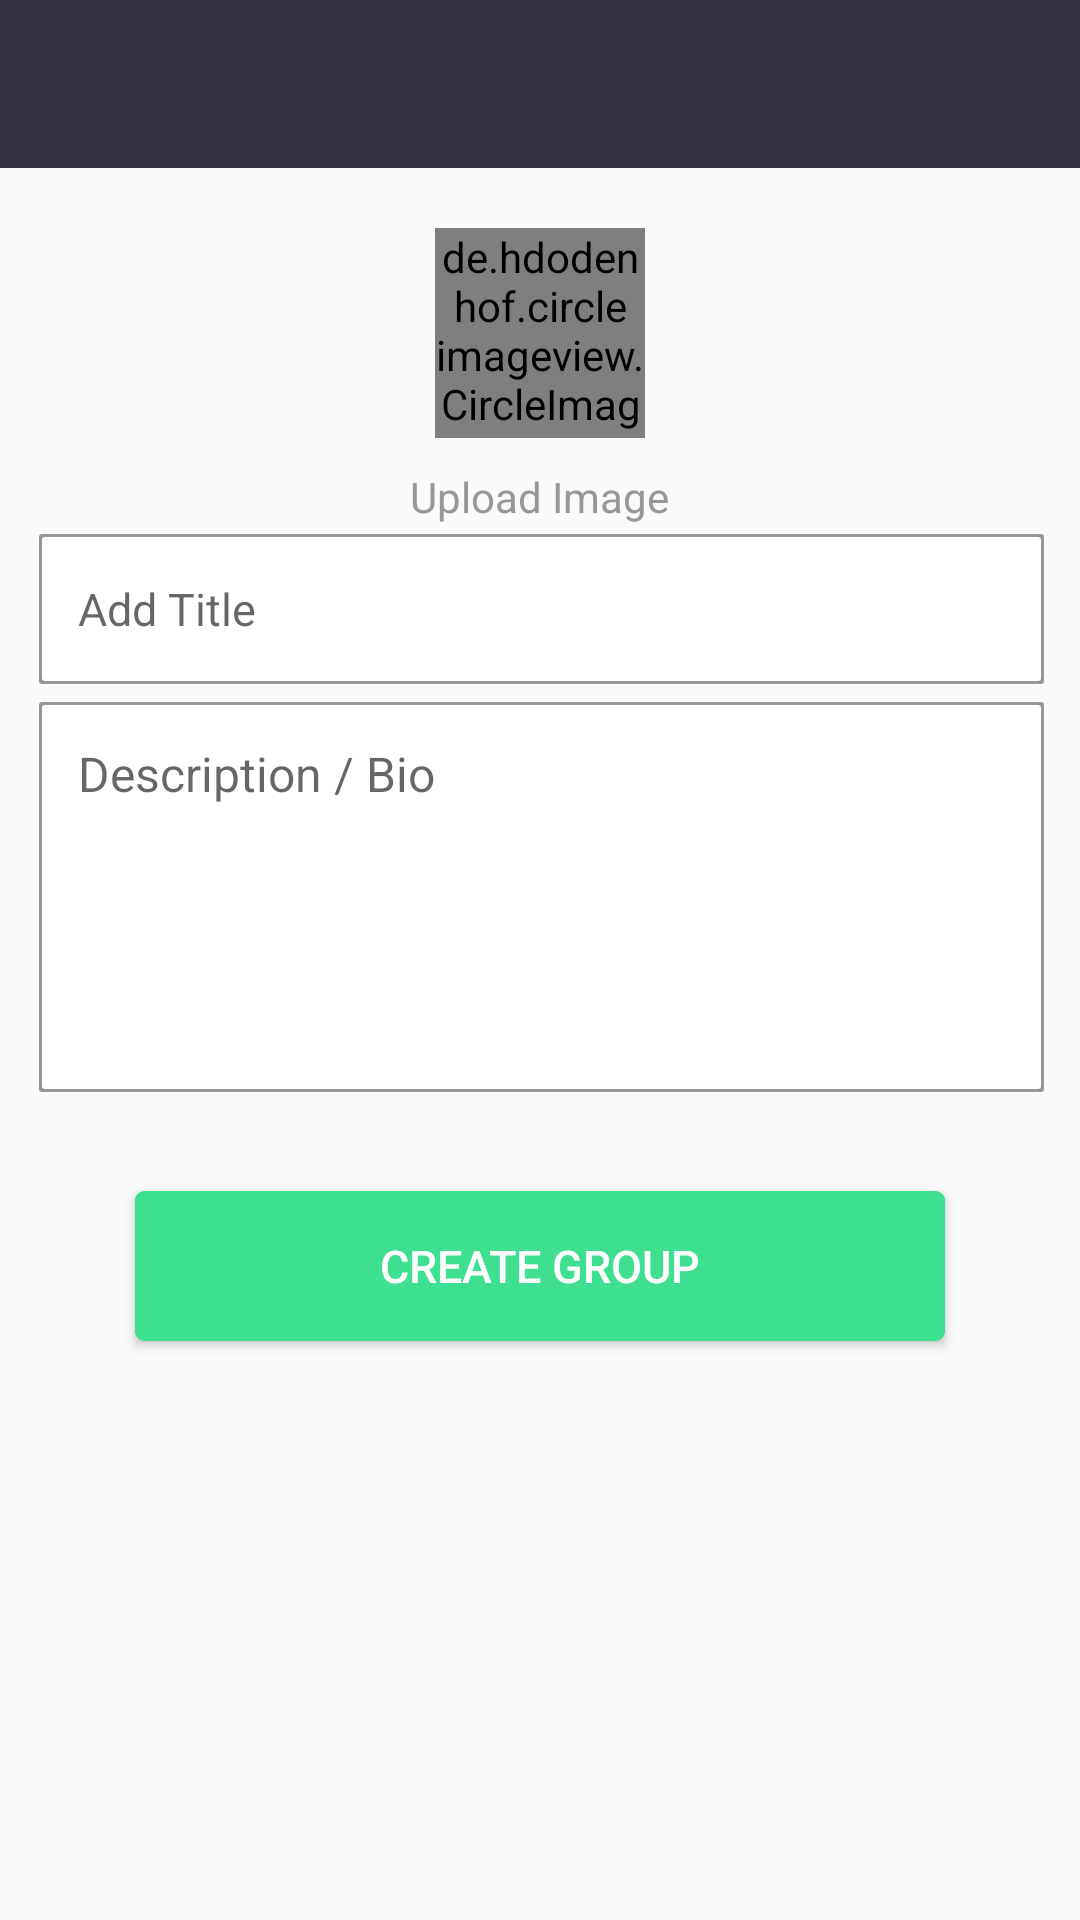

This screen was rendered from an Android layout file. Write that file and the resources it references.
<!-- AndroidManifest.xml: application theme AppTheme -->
<!-- res/layout/activity_creat_group.xml -->
<?xml version="1.0" encoding="utf-8"?>
<RelativeLayout xmlns:android="http://schemas.android.com/apk/res/android"
    xmlns:tools="http://schemas.android.com/tools"
    android:layout_width="match_parent"
    android:layout_height="match_parent"
    tools:context="com.uberclone.whereyou.Activities.CreatGroup">

    <include
        android:id="@+id/creatGroup"
        layout="@layout/app_bar_layout"></include>

    <ScrollView
        android:layout_width="match_parent"
        android:layout_height="wrap_content"
        android:layout_below="@+id/creatGroup">

        <LinearLayout
            android:layout_width="match_parent"
            android:layout_height="wrap_content"
            android:orientation="vertical"
            android:padding="10dp">

            <de.hdodenhof.circleimageview.CircleImageView
                android:id="@+id/channel_image"
                android:layout_width="70dp"
                android:layout_height="70dp"
                android:layout_gravity="center"
                android:layout_margin="10dp"
                android:src="@drawable/image" />

            <TextView
                android:id="@+id/btn_upload"
                android:layout_width="wrap_content"
                android:layout_height="wrap_content"
                android:layout_gravity="center"
                android:layout_margin="0dp"
                android:text="Upload Image"
                android:textColor="#979797"
                android:textSize="14sp" />

            <TextView
                android:id="@+id/et_channelname"
                android:layout_width="335dp"
                android:layout_height="50dp"
                android:layout_margin="3dp"
                android:background="@drawable/edit_bg"
                android:layout_centerHorizontal="true"
                android:editable="false"
                android:gravity="left|center"
                android:hint="Add Title"
                android:inputType="text"
                android:padding="13dp"
                android:textColor="#979797"
                android:textSize="15sp" />

            <EditText
                android:id="@+id/tv_bio"
                android:layout_width="335dp"
                android:layout_height="130dp"
                android:layout_margin="3dp"
                android:background="@drawable/edit_bg"
                android:cursorVisible="true"
                android:focusable="true"
                android:layout_centerHorizontal="true"
                android:gravity="top|left|center"
                android:hint="Description / Bio"
                android:inputType="textMultiLine"
                android:padding="13dp"
                android:textColor="@color/colorPrimaryDark"
                android:textSize="16sp" />

            <Button
                android:id="@+id/btn_createchannel"
                android:layout_width="270dp"
                android:layout_height="50dp"
                android:layout_gravity="center"
                android:layout_margin="30dp"
                android:background="@drawable/button_background"
                android:padding="10dp"
                android:text="Create Group"
                android:textSize="15sp"
                android:textColor="@color/colorWhite"/>
        </LinearLayout>

    </ScrollView>
</RelativeLayout>
<!-- res/layout/app_bar_layout.xml (included above) -->
<android.support.v7.widget.Toolbar xmlns:android="http://schemas.android.com/apk/res/android"
    xmlns:app="http://schemas.android.com/apk/res-auto"
    android:id="@+id/main_app_bar"
    android:layout_width="match_parent"
    android:layout_height="wrap_content"
    app:theme="@style/ToolBarStyle"
    android:background="@color/background_color">
    <ImageView
        android:layout_width="wrap_content"
        android:contentDescription="logo"
        android:layout_height="wrap_content"
        android:layout_gravity="center"
        android:src="@drawable/whereyou"/>
</android.support.v7.widget.Toolbar>
<!-- resources referenced by this layout -->
<resources>
  <color name="background_color">#353244</color>
  <color name="colorPrimaryDark">#303F9F</color>
  <color name="colorWhite">#ffffff</color>
  <!-- drawable button_background (drawable) -->
  <?xml version="1.0" encoding="utf-8"?>
  <ripple xmlns:android="http://schemas.android.com/apk/res/android"
      xmlns:tools="http://schemas.android.com/tools"
      android:color="@color/rippleeffectcolor"
      tools:targetApi="LOLLIPOP">
      <item>
          <shape android:shape="rectangle">
              <solid android:color="@color/green_color"></solid>
              <stroke
                  android:width="2dp"
                  android:color="@color/green_color"></stroke>
              <corners android:radius="2dp"></corners>
          </shape>
      </item>
  
  
  </ripple>
  <!-- drawable edit_bg (drawable) -->
  <?xml version="1.0" encoding="utf-8"?>
  <layer-list xmlns:android="http://schemas.android.com/apk/res/android">
      <item>
          <shape android:shape="rectangle">
              <solid android:color="#979797" />
              <corners android:radius="1dp" />
          </shape>
      </item>
  
      <item
          android:bottom="1sp"
          android:left="1sp"
          android:right="1sp"
          android:top="1sp">
          <shape android:shape="rectangle">
              <solid android:color="@color/colorWhite" />
              <corners android:radius="1dp" />
          </shape>
      </item>
  </layer-list>
  <style name="ToolBarStyle">
          <item name="android:textColorPrimary">@android:color/white</item>
          <item name="android:textColorSecondary">@android:color/white</item>
          <item name="actionMenuTextColor">#000000</item>
          <item name="android:itemTextAppearance">@style/TextAppearance</item>
      </style>
  <style name="AppTheme" parent="Theme.AppCompat.Light.NoActionBar">
          
          <item name="colorPrimary">@color/colorPrimary</item>
          <item name="colorPrimaryDark">@color/colorPrimaryDark</item>
          <item name="colorAccent">@color/colorWhite</item>
          <item name="android:windowFullscreen">true</item>
          
      </style>
  <color name="rippleeffectcolor">#f816a463</color>
  <color name="green_color">#3EDF91</color>
  <style name="TextAppearance">
          <item name="android:textColor">#000000</item>
      </style>
  <color name="colorPrimary">#3F51B5</color>
</resources>
